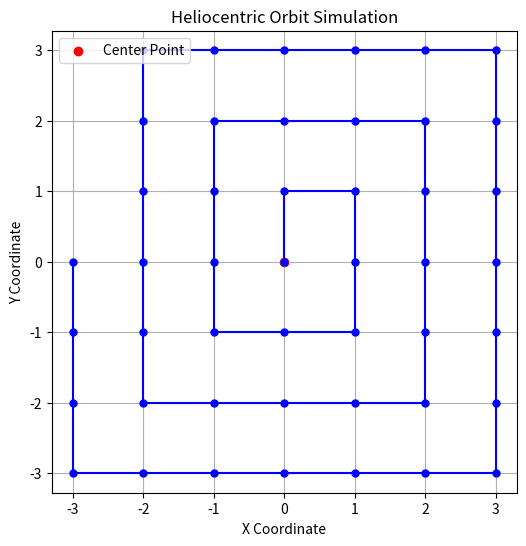

The script that saved this image:
import math

def heliocentric_orbit(start_x, start_y, total_rounds):
    """
    Generate a graph-like orbit path where the orbit expands symmetrically (x and y go one extra step per round).

    Args:
        start_x (int): Initial X-coordinate of the center.
        start_y (int): Initial Y-coordinate of the center.
        total_rounds (int): Number of orbits to generate.

    Returns:
        list: List of (x, y) coordinates in the orbit pattern.
    """
    x, y = start_x, start_y
    path = [(x, y)]  # Initialize the path with the start point
    orbit_radius = 1  # Initial orbit radius

    for round in range(total_rounds):
        # Directions with steps: [(dx, dy, steps)]
        directions = [
            (0, 1, orbit_radius),                                                  # Up
            (1, 0, orbit_radius + round),       # Right
            (0, -1, orbit_radius * 2),                                             # Down
            (-1, 0, orbit_radius * 2),                                             # Left
            (0, 1, orbit_radius),                                                  # Up
        ]

        for dx, dy, steps in directions:
            for _ in range(steps):
                x += dx
                y += dy
                path.append((x, y))

        # Increase orbit radius after completing a full round
        orbit_radius += 1

    return path


import matplotlib.pyplot as plt

if __name__ == "__main__":
    center_x, center_y = 0, 0
    total_steps = 3

    orbit_path = heliocentric_orbit(center_x, center_y, total_steps)

    # Extract x and y coordinates
    x_coords, y_coords = zip(*orbit_path)

    # Plot the orbit path
    plt.figure(figsize=(6, 6))
    plt.plot(x_coords, y_coords, marker="o", markersize=5, linestyle="-", color="blue")
    plt.scatter([center_x], [center_y], color="red", label="Center Point")
    plt.title("Heliocentric Orbit Simulation")
    plt.xlabel("X Coordinate")
    plt.ylabel("Y Coordinate")
    plt.legend()
    plt.grid()
    plt.axis("equal")
    plt.show()